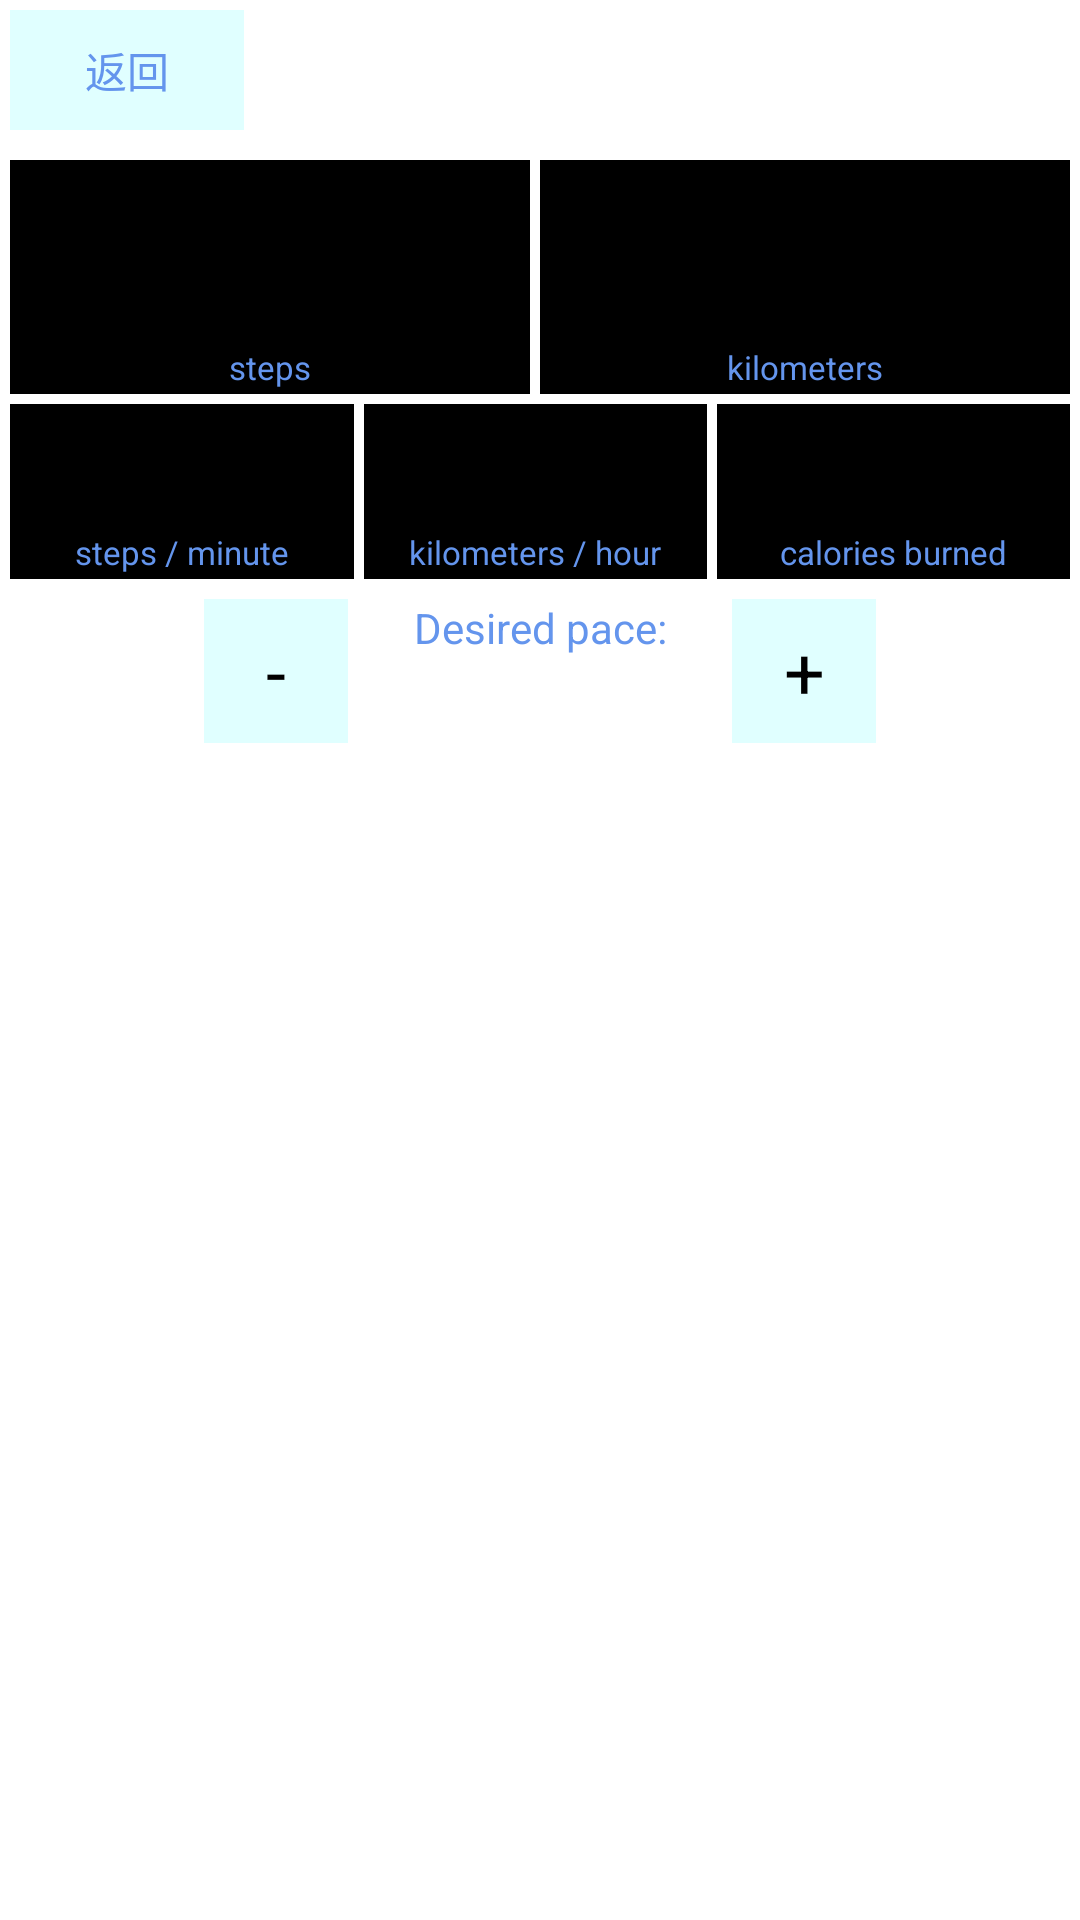

Write the Android layout XML for this screen, with the resource values it uses.
<!-- AndroidManifest.xml: application theme android:Theme.Light.NoTitleBar -->
<!-- res/layout/main.xml -->
<?xml version="1.0" encoding="utf-8"?>
<LinearLayout xmlns:android="http://schemas.android.com/apk/res/android"
    android:orientation="vertical"
    android:layout_width="fill_parent"
    android:layout_height="fill_parent"
    android:padding="@dimen/margin" 
    android:background="@color/screen_background">

    <Button
        android:id="@+id/sport_back"
        android:layout_width="78dp"
        android:layout_height="40dp"
        android:layout_marginBottom="10dp"
        android:background="#E0FFFF"
        android:text="返回"
        android:textColor="#6495ED" />
    
    <LinearLayout android:id="@+id/row_1"
        android:orientation="horizontal" 
        android:layout_width="fill_parent" 
        android:layout_height="wrap_content" 
        android:paddingBottom="@dimen/row_spacing">
    
        <LinearLayout android:id="@+id/box_steps"
            android:orientation="vertical"
            android:layout_width="fill_parent" 
            android:layout_height="wrap_content"
            android:gravity="center_horizontal"
            android:paddingRight="@dimen/margin"
            android:layout_weight="1">
        
            <TextView android:id="@+id/step_value"
                android:textSize="@dimen/value"
                android:layout_width="fill_parent" 
                android:layout_height="wrap_content"
                android:gravity="center_horizontal" 
                android:background="@color/display_background" 
                android:paddingLeft="@dimen/padding" 
                 android:textColor="#6495ED"
                android:paddingRight="@dimen/padding" 
                android:paddingTop="@dimen/padding"
                android:text=""/>
            <TextView android:id="@+id/step_units"
                android:gravity="center_horizontal"
                android:layout_width="fill_parent"
                android:layout_height="wrap_content"
                android:textSize="@dimen/units" 
                android:text="@string/steps" 
                android:textColor="#6495ED"
                android:background="@color/display_background" 
                android:paddingBottom="@dimen/padding"/>

        </LinearLayout>

        <LinearLayout android:id="@+id/box_distance"
            android:orientation="vertical"
            android:layout_width="fill_parent" 
            android:layout_height="wrap_content"
            android:gravity="center_horizontal"
            android:layout_weight="1">
            
            <TextView android:id="@+id/distance_value"
                android:textSize="@dimen/value"
                android:layout_width="fill_parent" 
                android:layout_height="wrap_content"
                android:gravity="center_horizontal" 
                android:background="@color/display_background" 
                android:paddingTop="@dimen/padding" 
                android:paddingRight="@dimen/padding" 
                android:paddingLeft="@dimen/padding"
                 android:textColor="#6495ED"
                android:text=""/>
            <TextView android:id="@+id/distance_units"
                android:gravity="center_horizontal"
                android:layout_width="fill_parent"
                android:layout_height="wrap_content"
                android:textSize="@dimen/units"
                android:text="@string/kilometers" 
                 android:textColor="#6495ED"
                android:background="@color/display_background" 
                android:paddingBottom="@dimen/padding"/>

        </LinearLayout>
    </LinearLayout>
        
    <LinearLayout android:id="@+id/row_2"
        android:orientation="horizontal" 
        android:layout_width="fill_parent" 
        android:layout_height="wrap_content" 
        android:paddingBottom="@dimen/row_spacing">
    
        <LinearLayout android:id="@+id/box_pace"
            android:orientation="vertical" 
            android:layout_height="wrap_content"
            android:paddingRight="@dimen/margin" 
            android:layout_width="fill_parent"
            android:layout_weight="1">
        
            <TextView android:id="@+id/pace_value"
                android:gravity="center_horizontal"
                android:layout_width="fill_parent" 
                android:layout_height="wrap_content" 
                android:background="@color/display_background" 
                android:textSize="@dimen/small_value" 
                android:paddingLeft="@dimen/padding" 
                android:paddingRight="@dimen/padding" 
                 android:textColor="#6495ED"
                android:paddingTop="@dimen/padding"
                android:text=""/>
            <TextView android:id="@+id/pace_units"
                android:gravity="center_horizontal"
                android:layout_width="fill_parent"
                android:layout_height="wrap_content"
                android:textSize="@dimen/units"
                android:text="@string/steps_per_minute" 
                android:paddingBottom="@dimen/padding" 
                 android:textColor="#6495ED"
                android:background="@color/display_background"/>
                         
        </LinearLayout>

        <LinearLayout android:id="@+id/box_speed"
            android:orientation="vertical"
            android:paddingRight="@dimen/margin"  
            android:layout_height="wrap_content" 
            android:layout_width="fill_parent"
            android:layout_weight="1">
        
            <TextView android:id="@+id/speed_value"
                android:gravity="center_horizontal"
                android:layout_width="fill_parent" 
                android:layout_height="wrap_content" 
                android:background="@color/display_background" 
                android:textSize="@dimen/small_value" 
                android:paddingLeft="@dimen/padding" 
                android:paddingRight="@dimen/padding" 
                 android:textColor="#6495ED"
                android:paddingTop="@dimen/padding"
                android:text=""/>
            <TextView android:id="@+id/speed_units"
                android:gravity="center_horizontal"
                android:layout_width="fill_parent"
                android:layout_height="wrap_content"
                android:textSize="@dimen/units"
                android:text="@string/kilometers_per_hour" 
                android:paddingBottom="@dimen/padding" 
                 android:textColor="#6495ED"
                android:background="@color/display_background"/>
        </LinearLayout>

        <LinearLayout android:id="@+id/box_calories"
            android:orientation="vertical" 
            android:layout_height="wrap_content"
            android:layout_width="fill_parent"
            android:layout_weight="1">
        
            <TextView android:id="@+id/calories_value"
                android:gravity="center_horizontal"
                android:layout_width="fill_parent" 
                android:layout_height="wrap_content" 
                android:background="@color/display_background" 
                android:textSize="@dimen/small_value" 
                android:paddingLeft="@dimen/padding" 
                android:paddingRight="@dimen/padding" 
                 android:textColor="#6495ED"
                android:paddingTop="@dimen/padding"
                android:text=""/>
            <TextView android:id="@+id/calories_units"
                android:gravity="center_horizontal"
                android:layout_width="fill_parent"
                android:layout_height="wrap_content"
                android:textSize="@dimen/units" 
                android:text="@string/calories_burned" 
                android:paddingBottom="@dimen/padding" 
                 android:textColor="#6495ED"
                android:background="@color/display_background"/>
                         
        </LinearLayout>

    </LinearLayout>

    
    <LinearLayout
        android:id="@+id/desired_pace_control"
        android:paddingTop="@dimen/row_spacing" 
        android:gravity="center_horizontal"
        android:orientation="horizontal"
        android:layout_width="fill_parent"
        android:layout_height="wrap_content"
        android:layout_weight="1">
    
        
        <Button android:id="@+id/button_desired_pace_lower"
            android:text="-"
            android:textSize="@dimen/button_sign"
            android:layout_width="@dimen/button"
            android:background="#E0FFFF"
             
            android:layout_height="@dimen/button"/>
        
        
        <LinearLayout
            android:gravity="center_horizontal"
            android:orientation="vertical"
            android:layout_width="@dimen/desired_pace_width"
            android:layout_height="wrap_content">
            
            <TextView android:id="@+id/desired_pace_label"
                android:gravity="center_horizontal"
                android:layout_width="fill_parent"
                android:layout_height="wrap_content"
                android:textColor="#6495ED"
                android:text="@string/desired_pace"/>
        
            
            <TextView android:id="@+id/desired_pace_value"
                android:gravity="center_horizontal"
                android:textSize="@dimen/desired_pace"
                android:layout_width="@dimen/desired_pace_width"
                android:layout_height="wrap_content"/>
        
        </LinearLayout>

        
        <Button android:id="@+id/button_desired_pace_raise"
            android:text="+"
            android:textSize="@dimen/button_sign"
            android:layout_width="@dimen/button"
            android:background="#E0FFFF"
            android:layout_height="@dimen/button"/>

    </LinearLayout>
   
</LinearLayout>
<!-- resources referenced by this layout -->
<resources>
  <color name="display_background">#ff000000</color>
  <color name="screen_background">#ffffffff</color>
  <dimen name="button">48sp</dimen>
  <dimen name="button_sign">24sp</dimen>
  <dimen name="desired_pace">36sp</dimen>
  <dimen name="desired_pace_width">128sp</dimen>
  <dimen name="margin">10px</dimen>
  <dimen name="padding">5px</dimen>
  <dimen name="row_spacing">10px</dimen>
  <dimen name="small_value">30sp</dimen>
  <dimen name="units">11sp</dimen>
  <dimen name="value">45sp</dimen>
  <string name="calories_burned">calories burned</string>
  <string name="desired_pace">Desired pace:</string>
  <string name="kilometers">kilometers</string>
  <string name="kilometers_per_hour">kilometers / hour</string>
  <string name="steps">steps</string>
  <string name="steps_per_minute">steps / minute</string>
</resources>
